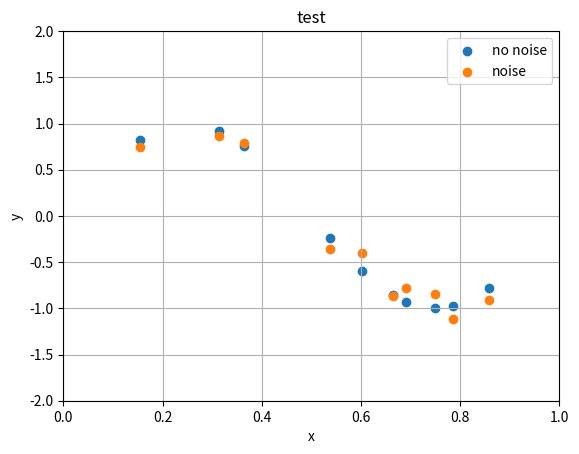

Write the Python code that produced this figure.
import matplotlib.pyplot as plt
import numpy as np

x = np.array(np.random.rand(10))
y = np.sin(2 * np.pi * x)

# ノイズ生成
noise = np.random.normal(0, 0.1, 10)

fig, ax = plt.subplots()

ax.scatter(x, y, label='no noise')
ax.scatter(x, y + noise, label='noise')

ax.set_title('test')
ax.set_xlabel('x')
ax.set_ylabel('y')
ax.set_xlim(0, 1)
ax.set_ylim(-2, 2)
ax.grid()

ax.legend()
plt.show()